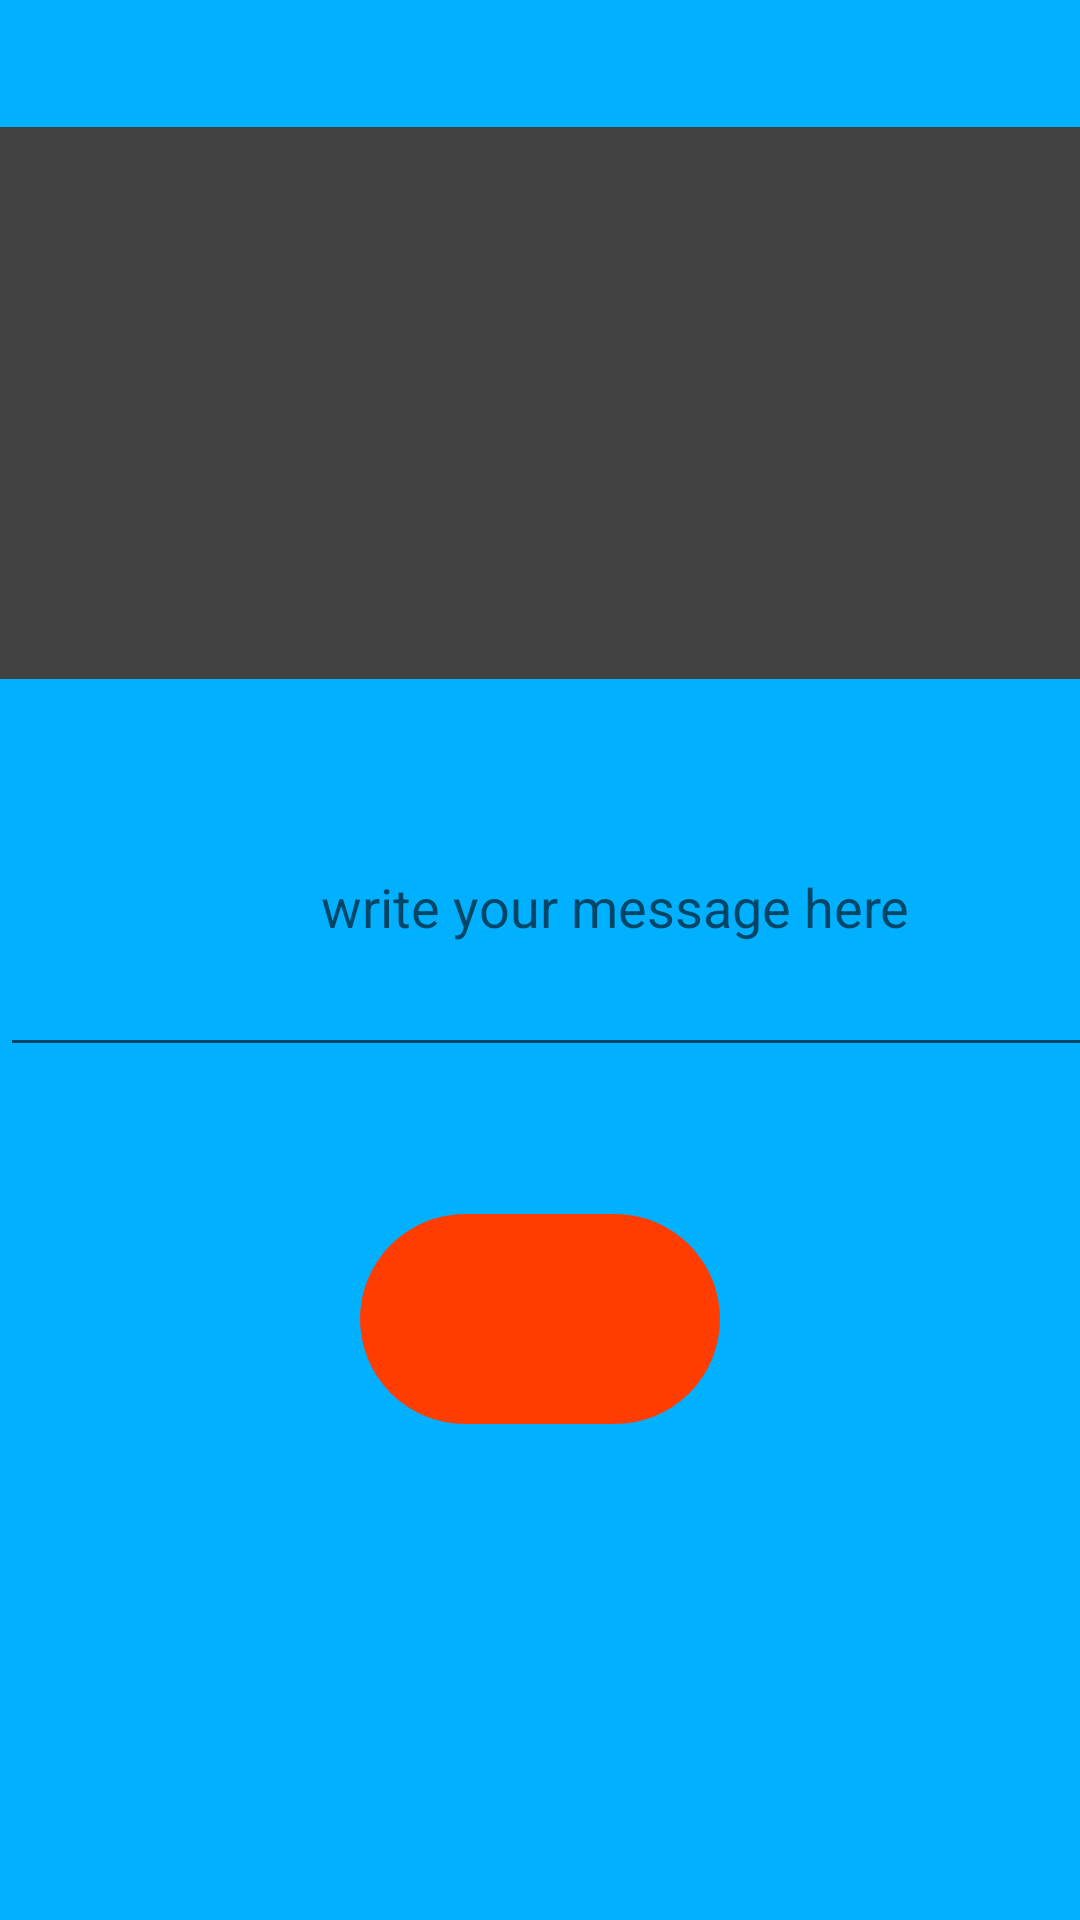

Here is an Android app screen rendered from its layout file. Give the layout XML and the strings, colors and styles it references.
<!-- AndroidManifest.xml: application theme Theme.Android1homework33 -->
<!-- res/layout/activity_main2.xml -->
<?xml version="1.0" encoding="utf-8"?>
<androidx.constraintlayout.widget.ConstraintLayout xmlns:android="http://schemas.android.com/apk/res/android"
    xmlns:app="http://schemas.android.com/apk/res-auto"
    xmlns:tools="http://schemas.android.com/tools"
    android:layout_width="match_parent"
    android:layout_height="match_parent"
    android:background="@color/white_blue"
    tools:context=".MainActivity2">

    <ImageView
        android:id="@+id/imageView2"
        android:layout_width="413dp"
        android:layout_height="184dp"
        app:layout_constraintBottom_toBottomOf="parent"
        app:layout_constraintEnd_toEndOf="parent"
        app:layout_constraintHorizontal_bias="1.0"
        android:src="@color/cardview_dark_background"
        app:layout_constraintStart_toStartOf="parent"
        app:layout_constraintTop_toTopOf="parent"
        app:layout_constraintVertical_bias="0.093" />

    <EditText
        android:id="@+id/editText"
        android:layout_width="410dp"
        android:gravity="center"
        android:layout_height="110dp"
        android:hint="@string/write_your_message_here"
        app:layout_constraintBottom_toBottomOf="parent"
        app:layout_constraintEnd_toEndOf="parent"
        app:layout_constraintHorizontal_bias="0.0"
        app:layout_constraintStart_toStartOf="parent"
        app:layout_constraintTop_toTopOf="@+id/imageView2"
        app:layout_constraintVertical_bias="0.417" />

    <Button
        android:id="@+id/backButton"
        style="@style/ButtonPrimary"
        android:layout_width="120dp"
        android:layout_height="70dp"
        android:text="@string/back"
        app:layout_constraintBottom_toBottomOf="parent"
        app:layout_constraintEnd_toEndOf="parent"
        app:layout_constraintStart_toStartOf="parent"
        app:layout_constraintTop_toBottomOf="@+id/imageView2"
        app:layout_constraintVertical_bias="0.519" />
</androidx.constraintlayout.widget.ConstraintLayout>
<!-- resources referenced by this layout -->
<resources>
  <color name="white_blue">#01B0FF</color>
  <string name="back">back</string>
  <string name="write_your_message_here">write your message here</string>
  <style name="ButtonPrimary">
          <item name="layout_editor_absoluteY">400dp</item>
          <item name="android:backgroundTint">@color/orange</item>
          <item name="android:textSize">12sp</item>
          <item name="android:background">@drawable/background_button</item>
          <item name="android:textColor">@color/orange</item>
  
  
      </style>
  <style name="Theme.Android1homework33" parent="Theme.MaterialComponents.DayNight.DarkActionBar">
          
          <item name="colorPrimary">@color/purple_500</item>
          <item name="colorPrimaryVariant">@color/purple_700</item>
          <item name="colorOnPrimary">@color/white</item>
          
          <item name="colorSecondary">@color/teal_200</item>
          <item name="colorSecondaryVariant">@color/teal_700</item>
          <item name="colorOnSecondary">@color/black</item>
          
          <item name="android:statusBarColor" tools:targetApi="l">?attr/colorPrimaryVariant</item>
          
      </style>
  <color name="orange">#FF3D00</color>
  <!-- drawable background_button (drawable) -->
  <?xml version="1.0" encoding="utf-8"?>
  <selector xmlns:android="http://schemas.android.com/apk/res/android">
      <item>
          <shape>
              <corners android:radius="360dp" />
          </shape>
      </item>
  </selector>
  <color name="purple_500">#FF6200EE</color>
  <color name="purple_700">#FF3700B3</color>
  <color name="white">#FFFFFF</color>
  <color name="teal_200">#FF03DAC5</color>
  <color name="teal_700">#FF018786</color>
  <color name="black">#FF000000</color>
</resources>
